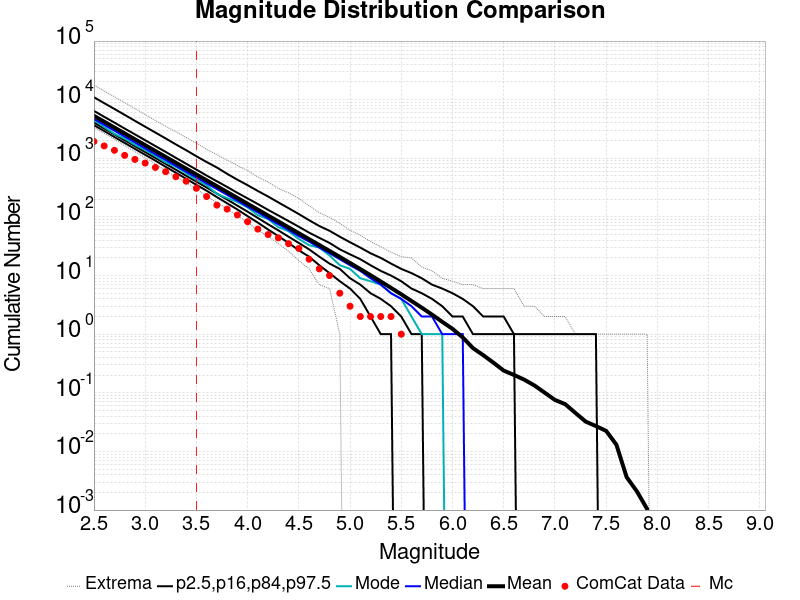

Data behind this chart, as committed beside it:
Magnitude, ComCat Data, Simulation Mean, Simulation Median, Simulation Mode, Simulation Minimum, Simulation Maximum, 2.5 %-ile, 16 %-ile, 84 %-ile, 97.5 %-ile
2.5, 1938, 5307, 4688, 4490, 3387, 17745, 3675, 4069, 6442, 11020
2.6, 1627, 4215, 3728, 3419, 2668, 14107, 2924, 3228, 5105, 8729
2.7, 1369, 3349, 2958, 2620, 2114, 11197, 2308, 2561, 4069, 6950
2.8, 1122, 2659, 2352, 2166, 1639, 8925, 1828, 2033, 3218, 5510
2.9, 958.0, 2112, 1864, 1703, 1302, 7077, 1449, 1612, 2564, 4361
3.0, 830.0, 1677, 1478, 1388, 1024, 5582, 1148, 1280, 2035, 3459
3.1, 699.0, 1332, 1176, 1100, 808.0, 4415, 913.0, 1015, 1616, 2750
3.2, 591.0, 1058, 937.0, 854.0, 610.0, 3517, 717.0, 804.0, 1287, 2183
3.3, 485.0, 840.1, 743.0, 716.0, 488.0, 2828, 567.0, 638.0, 1018, 1725
3.4, 407.0, 666.8, 592.0, 558.0, 385.0, 2266, 447.0, 504.0, 808.0, 1376
3.5, 308.0, 529.8, 471.0, 429.0, 303.0, 1804, 353.0, 400.0, 642.0, 1084
3.6, 223.0, 421.2, 375.0, 348.0, 222.0, 1424, 280.0, 318.0, 508.0, 864.0
3.7, 159.0, 334.8, 299.0, 247.0, 177.0, 1157, 218.0, 250.0, 406.0, 697.0
3.8, 136.0, 266, 238.0, 210.0, 137.0, 929.0, 171.0, 198.0, 325.0, 544.0
3.9, 108.0, 211.3, 190.0, 180.0, 105.0, 755.0, 134.0, 156.0, 258.0, 432.0
4.0, 83.0, 167.7, 150.0, 145.0, 81.0, 617.0, 103.0, 123.0, 207.0, 348.0
4.1, 62.0, 133.2, 120.0, 107.0, 59.0, 480.0, 80.0, 96.0, 166.0, 277.0
4.2, 50.0, 105.6, 94.0, 92.0, 47.0, 393.0, 61.0, 75.0, 132.0, 223.0
4.3, 44.0, 83.74, 75.0, 67.0, 35.0, 306.0, 47.0, 59.0, 106.0, 177.0
4.4, 35.0, 66.4, 60.0, 57.0, 26.0, 258.0, 36.0, 46.0, 85.0, 141.0
4.5, 29.0, 52.71, 47.0, 42.0, 18.0, 207.0, 27.0, 36.0, 68.0, 112.0
4.6, 19.0, 41.75, 38.0, 33.0, 13.0, 155.0, 21.0, 28.0, 54.0, 88.0
4.7, 13.0, 33.19, 30.0, 30.0, 7.0, 118.0, 15.0, 21.0, 44.0, 70.0
4.8, 10.0, 26.27, 24.0, 22.0, 6.0, 98.0, 11.0, 16.0, 36.0, 58.0
4.9, 5.0, 20.81, 19.0, 15.0, 1.0, 78.0, 8.0, 13.0, 28.0, 46.0
5.0, 3.0, 16.37, 15.0, 13.0, 0.0, 59.0, 6.0, 9.0, 23.0, 37.0
5.1, 2.0, 12.92, 12.0, 9.0, 0.0, 49.0, 4.0, 7.0, 19.0, 30.0
5.2, 2.0, 10.14, 9.0, 8.0, 0.0, 38.0, 2.0, 5.0, 15.0, 24.0
5.3, 2.0, 7.917, 7.0, 7.0, 0.0, 31.0, 1.0, 4.0, 12.0, 20.0
5.4, 2.0, 6.167, 5.0, 5.0, 0.0, 25.0, 1.0, 3.0, 10.0, 16.0
5.5, 1.0, 4.791, 4.0, 4.0, 0.0, 21.0, 0.0, 2.0, 8.0, 13.0
5.6, 0.0, 3.684, 3.0, 2.0, 0.0, 20.0, 0.0, 1.0, 6.0, 11.0
5.7, 0.0, 2.831, 2.0, 1.0, 0.0, 14.0, 0.0, 1.0, 5.0, 9.0
5.8, 0.0, 2.158, 2.0, 1.0, 0.0, 12.0, 0.0, 0.0, 4.0, 7.0
5.9, 0.0, 1.624, 1.0, 1.0, 0.0, 9.0, 0.0, 0.0, 3.0, 6.0
6.0, 0.0, 1.234, 1.0, 0.0, 0.0, 8.0, 0.0, 0.0, 2.0, 5.0
6.1, 0.0, 0.8801, 1.0, 0.0, 0.0, 7.0, 0.0, 0.0, 2.0, 4.0
6.2, 0.0, 0.5784, 0.0, 0.0, 0.0, 7.0, 0.0, 0.0, 1.0, 3.0
6.3, 0.0, 0.4388, 0.0, 0.0, 0.0, 6.0, 0.0, 0.0, 1.0, 2.0
6.4, 0.0, 0.3262, 0.0, 0.0, 0.0, 6.0, 0.0, 0.0, 1.0, 2.0
6.5, 0.0, 0.2392, 0.0, 0.0, 0.0, 6.0, 0.0, 0.0, 1.0, 2.0
6.6, 0.0, 0.2017, 0.0, 0.0, 0.0, 6.0, 0.0, 0.0, 1.0, 1.0
6.7, 0.0, 0.1678, 0.0, 0.0, 0.0, 3.0, 0.0, 0.0, 0.0, 1.0
6.8, 0.0, 0.1334, 0.0, 0.0, 0.0, 3.0, 0.0, 0.0, 0.0, 1.0
6.9, 0.0, 0.1006, 0.0, 0.0, 0.0, 2.0, 0.0, 0.0, 0.0, 1.0
7.0, 0.0, 0.07556, 0.0, 0.0, 0.0, 2.0, 0.0, 0.0, 0.0, 1.0
7.1, 0.0, 0.0641, 0.0, 0.0, 0.0, 2.0, 0.0, 0.0, 0.0, 1.0
7.2, 0.0, 0.04534, 0.0, 0.0, 0.0, 1.0, 0.0, 0.0, 0.0, 1.0
7.3, 0.0, 0.03231, 0.0, 0.0, 0.0, 1.0, 0.0, 0.0, 0.0, 1.0
7.4, 0.0, 0.0271, 0.0, 0.0, 0.0, 1.0, 0.0, 0.0, 0.0, 1.0
7.5, 0.0, 0.02241, 0.0, 0.0, 0.0, 1.0, 0.0, 0.0, 0.0, 0.0
7.6, 0.0, 0.01303, 0.0, 0.0, 0.0, 1.0, 0.0, 0.0, 0.0, 0.0
7.7, 0.0, 0.003648, 0.0, 0.0, 0.0, 1.0, 0.0, 0.0, 0.0, 0.0
7.8, 0.0, 0.002084, 0.0, 0.0, 0.0, 1.0, 0.0, 0.0, 0.0, 0.0
7.9, 0.0, 0.001042, 0.0, 0.0, 0.0, 1.0, 0.0, 0.0, 0.0, 0.0
8.0, 0.0, 0.0, 0.0, 0.0, 0.0, 0.0, 0.0, 0.0, 0.0, 0.0
8.1, 0.0, 0.0, 0.0, 0.0, 0.0, 0.0, 0.0, 0.0, 0.0, 0.0
8.2, 0.0, 0.0, 0.0, 0.0, 0.0, 0.0, 0.0, 0.0, 0.0, 0.0
8.3, 0.0, 0.0, 0.0, 0.0, 0.0, 0.0, 0.0, 0.0, 0.0, 0.0
8.4, 0.0, 0.0, 0.0, 0.0, 0.0, 0.0, 0.0, 0.0, 0.0, 0.0
... 6 more rows
